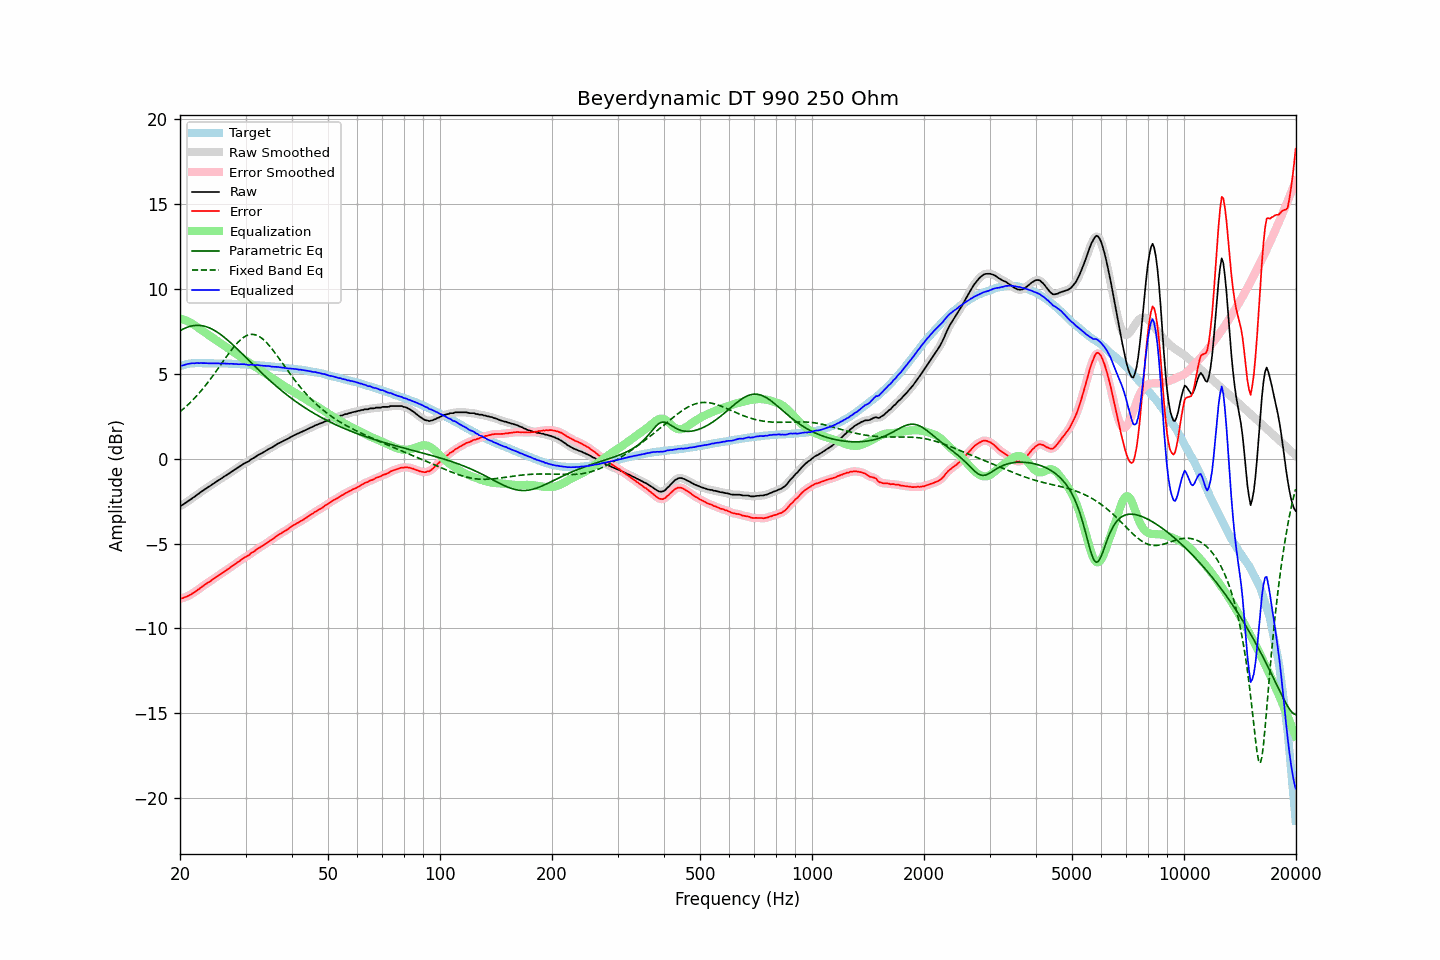

Values plotted in this chart, from the file beside it:
frequency, raw, error, smoothed, error_smoothed, equalization, parametric_eq, fixed_band_eq, equalized_raw, equalized_smoothed, target
20.00, -2.79, -8.24, -2.80, -8.24, 8.25, 7.53, 2.76, 5.46, 5.46, 5.45
20.20, -2.75, -8.23, -2.75, -8.23, 8.23, 7.59, 2.84, 5.48, 5.48, 5.48
20.40, -2.70, -8.21, -2.69, -8.20, 8.20, 7.64, 2.92, 5.50, 5.50, 5.51
20.61, -2.63, -8.16, -2.64, -8.17, 8.16, 7.68, 3.00, 5.53, 5.53, 5.53
20.81, -2.57, -8.13, -2.57, -8.13, 8.13, 7.72, 3.09, 5.55, 5.55, 5.56
21.02, -2.50, -8.09, -2.51, -8.09, 8.08, 7.76, 3.18, 5.58, 5.58, 5.59
21.23, -2.44, -8.04, -2.44, -8.04, 8.04, 7.79, 3.27, 5.59, 5.60, 5.60
21.44, -2.38, -7.99, -2.38, -7.99, 7.99, 7.81, 3.36, 5.60, 5.61, 5.61
21.66, -2.30, -7.92, -2.31, -7.93, 7.93, 7.83, 3.46, 5.62, 5.62, 5.62
21.87, -2.25, -7.87, -2.24, -7.86, 7.86, 7.84, 3.56, 5.61, 5.62, 5.62
22.09, -2.17, -7.80, -2.17, -7.80, 7.80, 7.85, 3.66, 5.63, 5.62, 5.63
22.31, -2.10, -7.73, -2.11, -7.73, 7.73, 7.85, 3.76, 5.63, 5.63, 5.63
22.54, -2.04, -7.67, -2.04, -7.66, 7.66, 7.85, 3.87, 5.62, 5.63, 5.63
22.76, -1.96, -7.59, -1.97, -7.59, 7.59, 7.84, 3.98, 5.63, 5.63, 5.63
22.99, -1.90, -7.52, -1.90, -7.52, 7.53, 7.83, 4.09, 5.62, 5.63, 5.62
23.22, -1.83, -7.45, -1.83, -7.45, 7.46, 7.81, 4.21, 5.63, 5.63, 5.62
23.45, -1.77, -7.39, -1.77, -7.39, 7.39, 7.78, 4.33, 5.62, 5.62, 5.62
23.69, -1.71, -7.33, -1.71, -7.33, 7.33, 7.75, 4.45, 5.62, 5.62, 5.62
23.92, -1.65, -7.27, -1.65, -7.27, 7.26, 7.71, 4.57, 5.61, 5.61, 5.62
24.16, -1.59, -7.21, -1.59, -7.21, 7.20, 7.67, 4.70, 5.61, 5.61, 5.62
24.40, -1.52, -7.14, -1.53, -7.14, 7.14, 7.63, 4.82, 5.62, 5.61, 5.62
24.65, -1.46, -7.07, -1.46, -7.07, 7.07, 7.57, 4.95, 5.61, 5.61, 5.61
24.89, -1.40, -7.01, -1.40, -7.01, 7.01, 7.52, 5.08, 5.61, 5.61, 5.61
25.14, -1.33, -6.94, -1.33, -6.94, 6.94, 7.46, 5.22, 5.61, 5.61, 5.61
25.39, -1.27, -6.88, -1.27, -6.88, 6.88, 7.40, 5.35, 5.61, 5.61, 5.61
25.65, -1.21, -6.82, -1.21, -6.82, 6.82, 7.33, 5.48, 5.60, 5.60, 5.61
25.91, -1.15, -6.75, -1.15, -6.75, 6.75, 7.26, 5.62, 5.60, 5.60, 5.60
26.16, -1.08, -6.68, -1.09, -6.68, 6.69, 7.19, 5.75, 5.61, 5.60, 5.60
26.43, -1.02, -6.62, -1.02, -6.62, 6.62, 7.11, 5.89, 5.60, 5.60, 5.60
26.69, -0.96, -6.56, -0.96, -6.56, 6.56, 7.03, 6.02, 5.60, 5.60, 5.60
26.96, -0.90, -6.50, -0.90, -6.50, 6.49, 6.95, 6.15, 5.59, 5.59, 5.60
27.23, -0.84, -6.43, -0.84, -6.43, 6.43, 6.87, 6.28, 5.58, 5.59, 5.59
27.50, -0.77, -6.36, -0.78, -6.36, 6.36, 6.78, 6.40, 5.59, 5.59, 5.59
27.77, -0.71, -6.29, -0.71, -6.29, 6.30, 6.69, 6.52, 5.58, 5.58, 5.58
28.05, -0.65, -6.23, -0.65, -6.22, 6.23, 6.60, 6.64, 5.58, 5.58, 5.58
28.33, -0.59, -6.16, -0.59, -6.16, 6.16, 6.51, 6.75, 5.57, 5.57, 5.57
28.62, -0.52, -6.09, -0.53, -6.10, 6.09, 6.42, 6.85, 5.57, 5.57, 5.57
28.90, -0.47, -6.04, -0.47, -6.03, 6.03, 6.33, 6.94, 5.56, 5.56, 5.57
29.19, -0.40, -5.96, -0.40, -5.96, 5.97, 6.24, 7.03, 5.57, 5.56, 5.56
29.48, -0.34, -5.90, -0.34, -5.90, 5.91, 6.15, 7.11, 5.56, 5.56, 5.56
29.78, -0.28, -5.83, -0.29, -5.84, 5.84, 6.05, 7.17, 5.56, 5.56, 5.55
30.08, -0.23, -5.78, -0.24, -5.79, 5.78, 5.96, 7.22, 5.55, 5.54, 5.55
30.38, -0.19, -5.73, -0.19, -5.73, 5.72, 5.86, 7.27, 5.53, 5.53, 5.54
30.68, -0.14, -5.68, -0.13, -5.66, 5.66, 5.77, 7.30, 5.51, 5.53, 5.54
30.99, -0.05, -5.58, -0.07, -5.60, 5.59, 5.68, 7.31, 5.54, 5.52, 5.53
31.30, -0.00, -5.52, -0.01, -5.53, 5.53, 5.58, 7.32, 5.53, 5.52, 5.52
31.61, 0.05, -5.47, 0.06, -5.46, 5.46, 5.49, 7.31, 5.51, 5.52, 5.52
31.93, 0.11, -5.40, 0.11, -5.40, 5.40, 5.40, 7.29, 5.51, 5.51, 5.51
32.24, 0.18, -5.32, 0.17, -5.33, 5.34, 5.30, 7.25, 5.51, 5.51, 5.50
32.57, 0.23, -5.27, 0.23, -5.27, 5.27, 5.21, 7.21, 5.50, 5.50, 5.50
32.89, 0.28, -5.21, 0.28, -5.21, 5.21, 5.12, 7.15, 5.49, 5.49, 5.49
33.22, 0.33, -5.15, 0.33, -5.15, 5.15, 5.03, 7.08, 5.48, 5.48, 5.48
33.55, 0.38, -5.10, 0.38, -5.09, 5.09, 4.94, 7.00, 5.47, 5.47, 5.48
33.89, 0.44, -5.03, 0.44, -5.03, 5.03, 4.85, 6.91, 5.46, 5.46, 5.47
34.23, 0.50, -4.96, 0.50, -4.96, 4.96, 4.76, 6.82, 5.46, 5.46, 5.46
34.57, 0.56, -4.89, 0.55, -4.90, 4.90, 4.68, 6.71, 5.46, 5.45, 5.45
34.92, 0.61, -4.83, 0.60, -4.83, 4.84, 4.59, 6.60, 5.44, 5.44, 5.44
35.27, 0.65, -4.78, 0.65, -4.77, 4.77, 4.51, 6.49, 5.42, 5.42, 5.43
35.62, 0.71, -4.71, 0.71, -4.71, 4.70, 4.42, 6.37, 5.41, 5.41, 5.42
35.97, 0.77, -4.64, 0.77, -4.64, 4.64, 4.34, 6.24, 5.41, 5.41, 5.41
... 635 more rows
